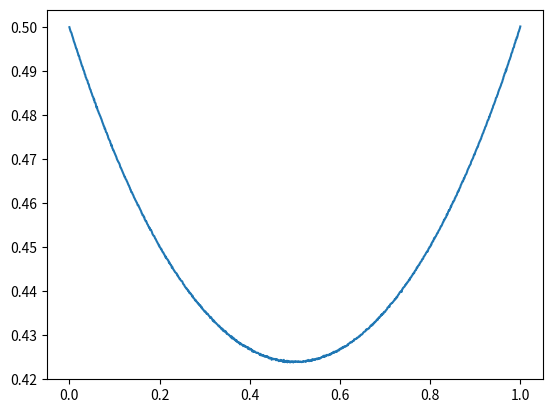

Write Python code to recreate this figure.
import numpy as np
import matplotlib.pyplot as plt




def gauss_peak(maxpos,width,weight,wgrid):
    a =weight/(np.sqrt(2.*np.pi)*width)*np.exp(-0.5*(wgrid-maxpos)**2/width**2)
    return a

def noise(sigma,iwgrid):
    return np.random.randn(iwgrid.shape[0])*sigma

nw=1001
ntau=1000
beta=1.
wgrid=np.linspace(-5/beta,5/beta,nw)
taugrid=np.linspace(0.,beta,num=ntau,endpoint=True)
chi_tau=np.zeros_like(taugrid, dtype=complex)
sigma=0.0001

xm=1.
wid=0.8
aw=gauss_peak(-xm,wid,1.,wgrid)+gauss_peak(xm,wid,1.,wgrid)
norm=np.trapz(aw,wgrid)
aw=aw/norm

np.savetxt('spectrum.dat',np.vstack((wgrid,aw)).transpose())

for i,tau in enumerate(taugrid):
  chi_tau[i]=np.trapz(aw*np.exp(-tau*wgrid)/(1.+np.exp(-beta*wgrid)),wgrid)

chi_tau+=noise(sigma,taugrid)

plt.figure()
plt.plot(taugrid,chi_tau.real)
plt.show()

err=np.ones_like(taugrid)*sigma

np.savetxt('gtau.dat',np.vstack((taugrid,chi_tau.real,err)).transpose())
